Run: headless pygame with SDL's dummy video driver; simulated clock (each Clock.tick advances the game by its frame time, no real sleeping); random seed 0; keys injected as events and as key.get_pressed() state; no mouse input.
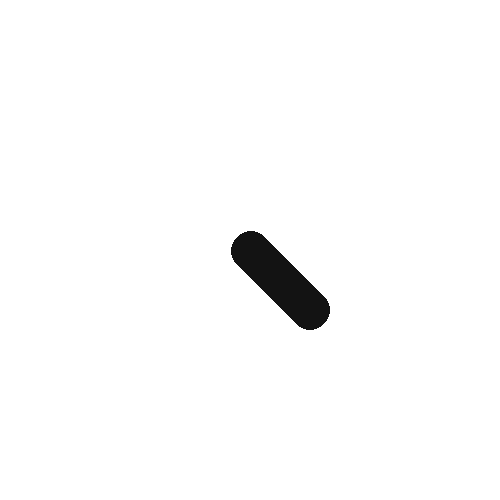
Frame 1 of 4 · flips 1–60 · no input
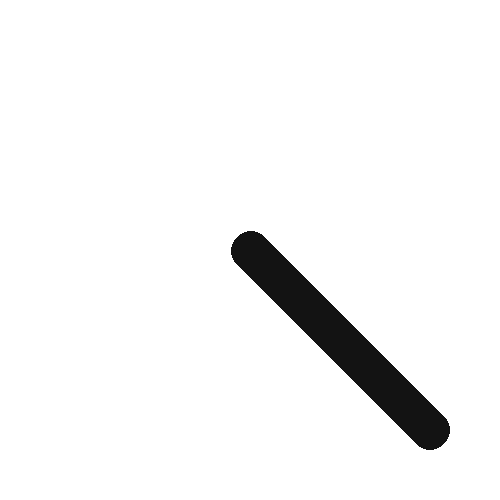
Frame 2 of 4 · flips 61–180 · tapped SPACE, RETURN · held RIGHT (→), D
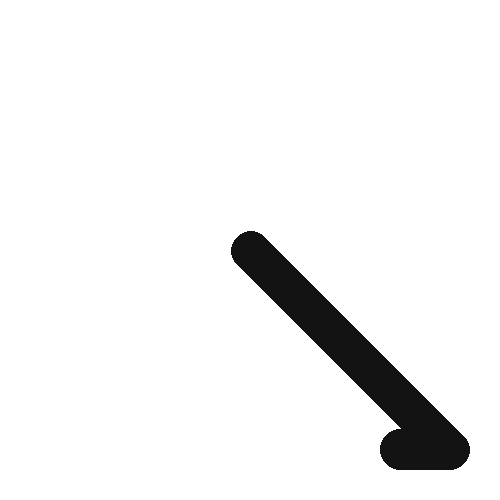
Frame 3 of 4 · flips 181–300 · held DOWN (↓), S
Frame 4 of 4 · flips 301–420 · held LEFT (←), A, UP (↑), W · screen unchanged from frame 3, image omitted

The pygame program that drew these frames:

import pygame
from random import choice

pygame.init()
window = pygame.display.set_mode((500, 500))
window.fill((255, 255, 255))
pygame.display.set_caption('circles')
Clock = pygame.time.Clock()


class Circle(object):
    def __init__(self, x: int, y: int, color: tuple, radius: int):
        self.x = x
        self.y = y
        self.color = color
        self.radius = radius
        self.vel = 50
    def spawn(self, window):
        pygame.draw.circle(window, self.color, (self.x, self.y), self.radius)
    def move(self):
        # direction = choice([1, -1])
        if 50 < self.x < 450 and 50 < self.y < 450: 
            self.x += 1
            self.y += 1
        elif self.x > 400:
            self.x -= 1
        elif self.y > 400:
            self.y -= 1
        elif self.x < 50:
            self.y += 1
        elif self.y < 50:
            self.x -= 1
        else:
            pass
        print(self.x, self.y)
        
        
        
def draw():
    circle.spawn(window)
    pygame.display.update()
circle = Circle(250, 250,(19, 19, 19), 20)
run = True
while run:
    Clock.tick(60)
    for event in pygame.event.get():
        if event.type == pygame.QUIT:
            run = False
    circle.move()
    draw()
pygame.quit()
